Run: headless pygame with SDL's dummy video driver; simulated clock (each Clock.tick advances the game by its frame time, no real sleeping); random seed 0; keys injected as events and as key.get_pressed() state; no mouse input.
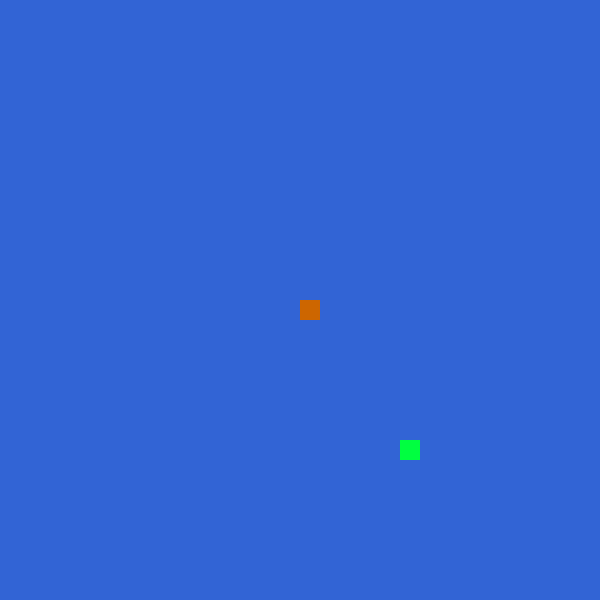
Frame 1 of 4 · flips 1–60 · no input
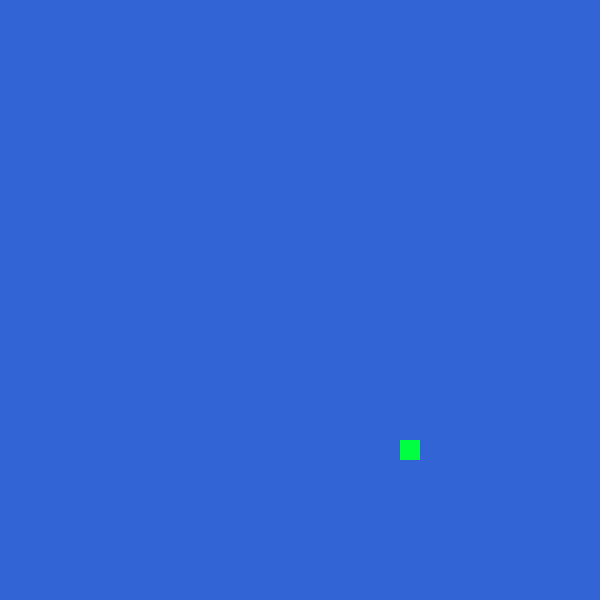
Frame 2 of 4 · flips 61–180 · tapped SPACE, RETURN · held RIGHT (→), D
Frame 3 of 4 · flips 181–300 · held DOWN (↓), S · screen unchanged from frame 2, image omitted
Frame 4 of 4 · flips 301–420 · held LEFT (←), A, UP (↑), W · screen unchanged from frame 3, image omitted

The pygame program that drew these frames:

import pygame
import random

azul = (50,100, 213)
laranja = (205, 102, 0)
verde = (0, 255, 64)

dimensoes = (600, 600)

### VALROES INICIAIS ###
x = 300
y = 300

d = 20

lista_cobra = [[x, y]]

dx = 0
dy = 0

x_comida = round(random.randrange(0, 600 - d) / 20) * 20
y_comida = round(random.randrange(0, 600 - d) / 20) * 20

tela = pygame.display.set_mode(dimensoes)
pygame.display.set_caption('Snake')

tela.fill(azul)

clock = pygame.time.Clock()

def desenha_cobra(lista_cobra):
    tela.fill(azul)
    for unidade in lista_cobra:
        pygame.draw.rect(tela, laranja, [unidade[0], unidade[1] , d, d])

def mover_cobra(dx, dy, lista_cobra):
    for event in pygame.event.get():
        if event.type == pygame.KEYDOWN:
            if event.key == pygame.K_LEFT:
                dx = -d
                dy = 0
            elif event.key == pygame.K_RIGHT:
                dx = d
                dy = 0
            elif event.key == pygame.K_UP:
                dx = 0
                dy = -d
            elif event.key == pygame.K_DOWN:
                dx = 0
                dy = d

    x_novo = lista_cobra[-1][0] + dx
    y_novo = lista_cobra[-1][1] + dy

    lista_cobra.append([x_novo, y_novo])

    del lista_cobra[0]

    return dx, dy, lista_cobra

def verifica_comida(dx, dy, x_comida, y_comida, lista_cobra):

    head = lista_cobra[-1]

    x_novo = head[0] + dx
    y_novo = head[1] + dy

    if head[0] == x_comida and head[1] == y_comida:
        lista_cobra.append([x_novo, y_novo])

    pygame.draw.rect(tela, verde, [x_comida, y_comida , d, d])

    return x_comida, y_comida, lista_cobra

while True:
    pygame.display.update()
    desenha_cobra(lista_cobra)
    dx, dy, lista_cobra = mover_cobra(dx, dy, lista_cobra)
    x_comida, y_comida, lista_cobra = verifica_comida(dx, dy, x_comida, y_comida, lista_cobra)
    print(lista_cobra)
    
    clock.tick(5)
